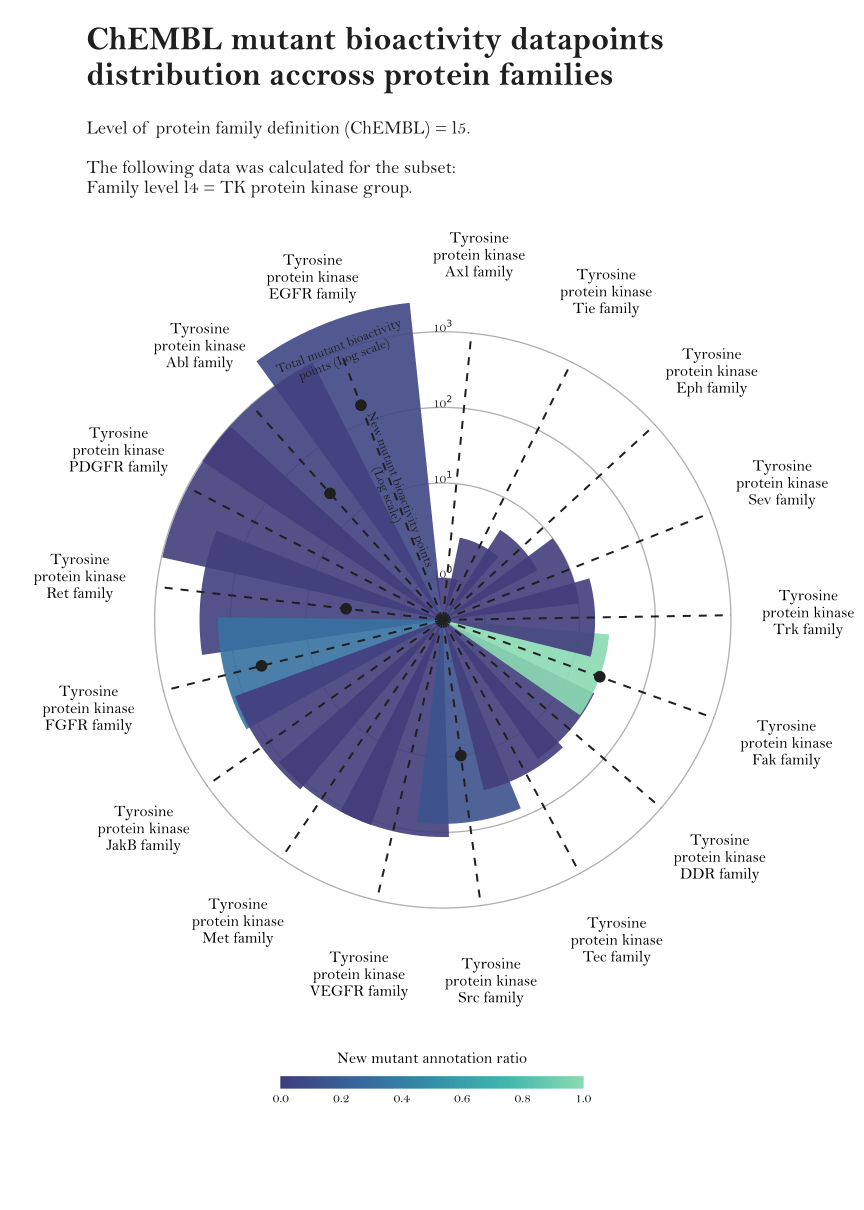

Data behind this chart, as committed beside it:
l5	mut_new	mut_all	mut_ratio
Tyrosine protein kinase Abl family	27.0	994	0.02716
Tyrosine protein kinase EGFR family	169.0	2547	0.06635
Tyrosine protein kinase FGFR family	46.0	145	0.3172
Tyrosine protein kinase Fak family	25.0	25	1.0
Tyrosine protein kinase Ret family	3.0	255	0.01176
Tyrosine protein kinase Src family	10.0	77	0.1299
Tyrosine protein kinase Axl family		1	0.0
Tyrosine protein kinase DDR family		26	0.0
Tyrosine protein kinase Eph family		4	0.0
Tyrosine protein kinase JakB family		131	0.0
Tyrosine protein kinase Met family		115	0.0
Tyrosine protein kinase PDGFR family		978	0.0
Tyrosine protein kinase Sev family		10	0.0
Tyrosine protein kinase Tec family		32	0.0
Tyrosine protein kinase Tie family		2	0.0
Tyrosine protein kinase Trk family		16	0.0
Tyrosine protein kinase VEGFR family		115	0.0
